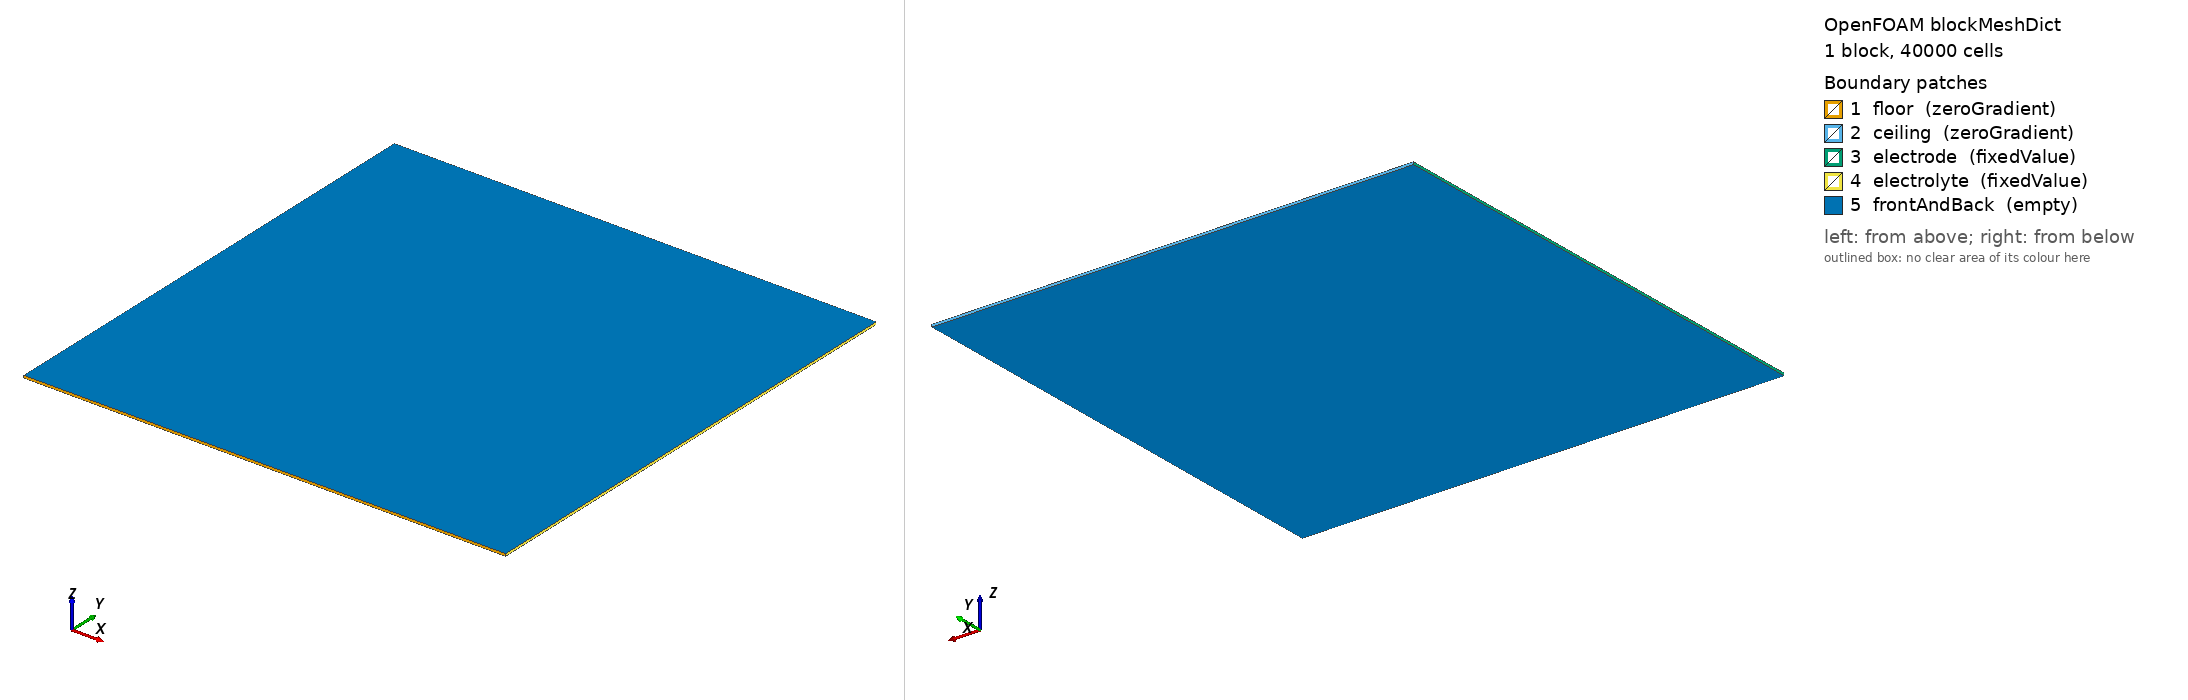

OpenFOAM case: the mesh blockMesh builds from blockMeshDict, 1 block(s), 40000 cells. Boundary patches (legend numbers): 1 floor (zeroGradient), 2 ceiling (zeroGradient), 3 electrode (fixedValue), 4 electrolyte (fixedValue), 5 frontAndBack (empty). Left view from above one corner, right view from below the opposite corner. Boundary conditions: 5 field file(s) under 0/; 5 of 5 drawn patches have an entry in a shipped field file.

=== system/blockMeshDict ===
/*--------------------------------*- C++ -*----------------------------------*\
| =========                 |                                                 |
| \\      /  F ield         | OpenFOAM: The Open Source CFD Toolbox           |
|  \\    /   O peration     | Version:  4.0                                   |
|   \\  /    A nd           | Web:      www.OpenFOAM.org                      |
|    \\/     M anipulation  |                                                 |
\*---------------------------------------------------------------------------*/
FoamFile
{
    version     2.0;
    format      ascii;
    class       dictionary;
    object      blockMeshDict;
}
// * * * * * * * * * * * * * * * * * * * * * * * * * * * * * * * * * * * * * //
convertToMeters 1;
x_min 0;
x_max 200; //direction of growth
y_min 0;
y_max 200;
z_min 0;
z_max 1;



// should all be integers
lx #calc "$x_max - $x_min";
ly #calc "$y_max - $y_min";
lz #calc "$z_max - $z_min"; // should all be integers
vertices
(
	($x_min $y_min $z_min)
    ($x_max $y_min $z_min)
    ($x_max $y_max $z_min)
    ($x_min $y_max $z_min)
    ($x_min $y_min $z_max)
    ($x_max $y_min $z_max)
    ($x_max $y_max $z_max)
    ($x_min $y_max $z_max)
);

blocks
(
 hex (0 1 2 3 4 5 6 7) ($lx $ly 1) simpleGrading (1 1 1) // for dx = 0.5: simpleGrading (2 2 2) or convertToMeters = 0.5
   // hex (0 1 5 4 3 2 6 7) ($lx $ly 1) simpleGrading (1 1 1) // for dx = 0.5: simpleGrading (2 2 2) or convertToMeters = 0.5
);

//================ FOR ZERO-FLUX BOUNDARY CONDITIONS ============
boundary
(
    floor
    {
        type zeroGradient;
        faces
        (
            (0 1 5 4)
        );
    }
    
    ceiling
    {
        type zeroGradient;
        faces
        (
            (2 3 7 6)
        );
    }    
    electrode
    {
        type fixedValue;
        faces
        (
            (0 4 7 3)
        );
    }
    electrolyte
    {
        type fixedValue;
        faces
        (
            (1 2 6 5)
        );
    }
    frontAndBack
    {
        type empty;
        faces
        (
            (0 3 2 1)
            (4 5 6 7)
        );
    }
    
);

mergePatchPairs
(
        
);


//================= FOR CYCLIC BOUNDARY CONDITIONS ==============
// boundary
// (
//     top
//     {
//         type cyclic;
//         neighbourPatch bottom;
//         faces
//         (
//         
//             (0 1 5 4)
//         );
//     }
//     bottom
//     {
//         type cyclic;
//         neighbourPatch top;
//         faces
//         (
//             (2 3 7 6)
//         );
//      }
//      left
//      {
// 	type cyclic;
//         neighbourPatch right;
// 	faces
// 	(
// 	   (1 2 6 5)
// 	);	
//      }
// 
//      right
//      {
// 	type cyclic;
//         neighbourPatch left;
// 	faces
// 	(
//                 (0 4 7 3)
// 	);	
//      }
//     
// 
//     frontAndBack
//     {
//         type empty;
//         faces
//         (
//             (0 3 2 1)
//             (4 5 6 7)
//         );
//     }
// );
// 
// mergePatchPairs
// (
// );

// ************************************************************************* //


=== system/controlDict ===
/*--------------------------------*- C++ -*----------------------------------*\
| =========                 |                                                 |
| \\      /  F ield         | OpenFOAM: The Open Source CFD Toolbox           |
|  \\    /   O peration     | Version:  4.0                                   |
|   \\  /    A nd           | Web:      www.OpenFOAM.org                      |
|    \\/     M anipulation  |                                                 |
\*---------------------------------------------------------------------------*/
FoamFile
{
    version     2.0;
    format      ascii;
    class       dictionary;
    location    "system";
    object      controlDict;
}
// * * * * * * * * * * * * * * * * * * * * * * * * * * * * * * * * * * * * * 

application     electroDisplacementFoam;

startFrom       startTime;

startTime       0; // the actual time i.e. runtime.value() or no. of iterations*deltaT

stopAt          endTime;

endTime         0.00148; //actual time = total_iterations*deltaT

deltaT          8e-7;

writeControl    runTime;

writeInterval   0.0001; 

purgeWrite      0;

writeFormat     ascii;

writePrecision  6;

writeCompression off;

timeFormat      general;

timePrecision   6;

runTimeModifiable true;


// ************************************************************************* //


=== 0/D ===
/*--------------------------------*- C++ -*----------------------------------*\
| =========                 |                                                 |
| \\      /  F ield         | OpenFOAM: The Open Source CFD Toolbox           |
|  \\    /   O peration     | Version:  4.0                                   |
|   \\  /    A nd           | Web:      www.OpenFOAM.org                      |
|    \\/     M anipulation  |                                                 |
\*---------------------------------------------------------------------------*/
FoamFile
{
    version     2.0;
    format      ascii;
    class       volVectorField;
    object      D;
}
// * * * * * * * * * * * * * * * * * * * * * * * * * * * * * * * * * * * * * //

dimensions      [0 1 0 0 0 0 0];

internalField   uniform (0 0 0);

boundaryField
{
    
    floor
    {
        type            zeroGradient;
        // traction        uniform (0 0 0);
        // pressure        uniform 0;
        // value           uniform (0 0 0);
    }
    
    ceiling
    {
        type            zeroGradient;
        // traction        uniform (0 0 0);
        // pressure        uniform 0;
        // value           uniform (0 0 0);
    }
    
    electrode
    {
        // Keep this clamped! It does not need pressure.
        type            fixedValue;
        value           uniform (0 0 0);
    }
    
    electrolyte
    {
        type            zeroGradient;
        // traction        uniform (0 0 0);
        // pressure        uniform 0;
        // value           uniform (0 0 0);
    }
    frontAndBack
    {
        type            empty;
    }
}

// ************************************************************************* //


=== 0/c ===
/*--------------------------------*- C++ -*----------------------------------*\
| =========                 |                                                 |
| \\      /  F ield         | OpenFOAM: The Open Source CFD Toolbox           |
|  \\    /   O peration     | Version:  5                                     |
|   \\  /    A nd           | Web:      www.OpenFOAM.org                      |
|    \\/     M anipulation  |                                                 |
\*---------------------------------------------------------------------------*/
FoamFile
{
    version     2.0;
    format      ascii;
    class       volScalarField;
    object      c;
}
// * * * * * * * * * * * * * * * * * * * * * * * * * * * * * * * * * * * * * //

dimensions      [0 0 0 0 0 0 0];

internalField   uniform 0;

boundaryField
{
    floor
    {
        type            zeroGradient;
    }
    boxtoCell
    {
        type            fixedValue;
        value           uniform 0;
    }

    ceiling
    {
        type            zeroGradient;
    }
    electrode
    {
        type            fixedValue;
        value           uniform 0;
    }
    electrolyte
    {
        type            fixedValue;
        value           uniform 1;       
    }
}

// ************************************************************************* //

//============== NO-FLUX BOUNDARY CONDITIONS ====================//

// boundaryField
// {
//     floor
//     {
//         type            zeroGradient;
//         //value         uniform 0;
//     }
//     ceiling
//     {
//         type            zeroGradient;
//         //value         uniform 0;
//     }
//     sideSolid
//     {
//         type            zeroGradient;
//         //value         uniform 0;
//     }
// 
// }

//============== CYCLIC BOUNDARY CONDITIONS ====================//

// // boundaryField
// // {
// //     top
// //     {
// //         type            cyclic;
// //     }
// //     bottom
// //     {
// //         type            cyclic;
// //     }
// //     left
// //     {
// //         type            cyclic;
// //     }
// //     right
// //     {
// //         type            cyclic;
// //     }
// //     frontAndBack
// //     {
// //         type            empty;
// //     }
// // }


=== 0/eta ===
/*--------------------------------*- C++ -*----------------------------------*\
| =========                 |                                                 |
| \\      /  F ield         | OpenFOAM: The Open Source CFD Toolbox           |
|  \\    /   O peration     | Version:  5                                     |
|   \\  /    A nd           | Web:      www.OpenFOAM.org                      |
|    \\/     M anipulation  |                                                 |
\*---------------------------------------------------------------------------*/
FoamFile
{
    version     2.0;
    format      ascii;
    class       volScalarField;
    object      eta;
}
// * * * * * * * * * * * * * * * * * * * * * * * * * * * * * * * * * * * * * //

dimensions      [0 0 0 0 0 0 0];

internalField   uniform 0;

boundaryField
{
    floor
    {
        type            zeroGradient;
    }
    ceiling
    {
        type            zeroGradient;
    }
    electrode
    {
        type           zeroGradient;
    }
    electrolyte
    {
        type            zeroGradient;
    }  
}

// ************************************************************************* //

//============== NO-FLUX BOUNDARY CONDITIONS ====================//

// boundaryField
// {
//     floor
//     {
//         type            zeroGradient;
//         //value         uniform 0;
//     }
//     ceiling
//     {
//         type            zeroGradient;
//         //value         uniform 0;
//     }
//     sideSolid
//     {
//         type            zeroGradient;
//         //value         uniform 0;
//     }
// 
// }

//============== CYCLIC BOUNDARY CONDITIONS ====================//

// // boundaryField
// // {
// //     top
// //     {
// //         type            cyclic;
// //     }
// //     bottom
// //     {
// //         type            cyclic;
// //     }
// //     left
// //     {
// //         type            cyclic;
// //     }
// //     right
// //     {
// //         type            cyclic;
// //     }
// //     frontAndBack
// //     {
// //         type            empty;
// //     }
// // }


=== 0/muC ===
/*--------------------------------*- C++ -*----------------------------------*\
| =========                 |                                                 |
| \\      /  F ield         | OpenFOAM: The Open Source CFD Toolbox           |
|  \\    /   O peration     | Version:  5                                     |
|   \\  /    A nd           | Web:      www.OpenFOAM.org                      |
|    \\/     M anipulation  |                                                 |
\*---------------------------------------------------------------------------*/
FoamFile
{
    version     2.0;
    format      ascii;
    class       volScalarField;
    object      muC;
}
// * * * * * * * * * * * * * * * * * * * * * * * * * * * * * * * * * * * * * //

dimensions      [1 2 -2 0 -1 0 0];

internalField   uniform 0;

boundaryField
{
    floor
    {
        type            zeroGradient;
    
    }

    ceiling
    {
        type            zeroGradient;
      
    }
    electrode
    {
        type            fixedValue;
        value           uniform -1.0;
    }
    electrolyte
    {
        type            fixedValue;
        value           uniform 0;
    }
}

// ************************************************************************* //

//============== NO-FLUX BOUNDARY CONDITIONS ====================//

// boundaryField
// {
//     floor
//     {
//         type            zeroGradient;
//         //value         uniform 0;
//     }
//     ceiling
//     {
//         type            zeroGradient;
//         //value         uniform 0;
//     }
//     sideSolid
//     {
//         type            zeroGradient;
//         //value         uniform 0;
//     }
// 
// }

//============== CYCLIC BOUNDARY CONDITIONS ====================//

// // boundaryField
// // {
// //     top
// //     {
// //         type            cyclic;
// //     }
// //     bottom
// //     {
// //         type            cyclic;
// //     }
// //     left
// //     {
// //         type            cyclic;
// //     }
// //     right
// //     {
// //         type            cyclic;
// //     }
// //     frontAndBack
// //     {
// //         type            empty;
// //     }
// // }


=== 0/phi ===
/*--------------------------------*- C++ -*----------------------------------*\
| =========                 |                                                 |
| \\      /  F ield         | OpenFOAM: The Open Source CFD Toolbox           |
|  \\    /   O peration     | Version:  5                                     |
|   \\  /    A nd           | Web:      www.OpenFOAM.org                      |
|    \\/     M anipulation  |                                                 |
\*---------------------------------------------------------------------------*/
FoamFile
{
    version     2.0;
    format      ascii;
    class       volScalarField;
    object      phi;
}
// * * * * * * * * * * * * * * * * * * * * * * * * * * * * * * * * * * * * * //

dimensions      [1 2 -3 0 0 -1 0];

internalField   uniform 0;

boundaryField
{
    floor
    {
        type            fixedValue;
        value           uniform 0;
    }
    ceiling
    {
        type            fixedValue;
        value           uniform 0;
    }
    electrode
    {
        type            fixedValue;
        value           uniform -0.45;
    }
    electrolyte
    {
        type            fixedValue;
        value           uniform 0;
    }
}

// ************************************************************************* //

//============== NO-FLUX BOUNDARY CONDITIONS ====================//

// boundaryField
// {
//     floor
//     {
//         type            zeroGradient;
//         //value         uniform 0;
//     }
//     ceiling
//     {
//         type            zeroGradient;
//         //value         uniform 0;
//     }
//     sideSolid
//     {
//         type            zeroGradient;
//         //value         uniform 0;
//     }
// 
// }

//============== CYCLIC BOUNDARY CONDITIONS ====================//

// // boundaryField
// // {
// //     top
// //     {
// //         type            cyclic;
// //     }
// //     bottom
// //     {
// //         type            cyclic;
// //     }
// //     left
// //     {
// //         type            cyclic;
// //     }
// //     right
// //     {
// //         type            cyclic;
// //     }
// //     frontAndBack
// //     {
// //         type            empty;
// //     }
// // }
